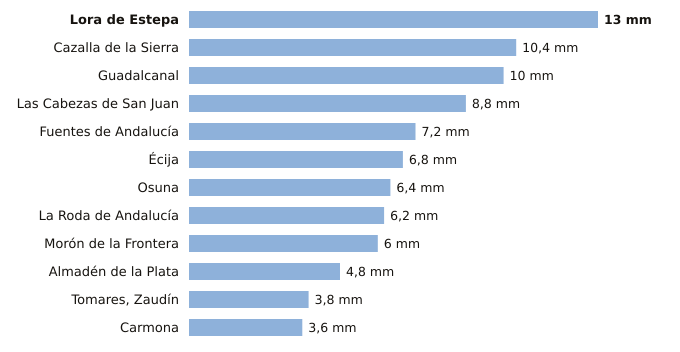

Values plotted in this chart, from the file beside it:
estacion, provincia, indicativo, mm_6_dias_anteriores, mm_hoy, mm_7_dias, horas_de_hoy
Lora de Estepa, Sevilla, 5612X, 13.0, 0.0, 13.0, 1
Cazalla de la Sierra, Sevilla, 5704B, 10.4, 0.0, 10.4, 3
Guadalcanal, Sevilla, 5726X, 10.0, 0.0, 10.0, 3
Las Cabezas de San Juan, Sevilla, 5891X, 8.8, 0.0, 8.8, 2
Fuentes de Andalucía, Sevilla, 5656, 7.2, 0.0, 7.2, 2
Écija, Sevilla, 5641X, 6.8, 0.0, 6.8, 3
Osuna, Sevilla, 5998X, 6.4, 0.0, 6.4, 2
La Roda de Andalucía, Sevilla, 5612B, 6.2, 0.0, 6.2, 3
Morón de la Frontera, Sevilla, 5796, 6.0, 0.0, 6.0, 3
Almadén de la Plata, Sevilla, 5733X, 4.8, 0.0, 4.8, 2
Tomares, Zaudín, Sevilla, 5788X, 3.8, 0.0, 3.8, 3
Carmona, Sevilla, 5702X, 3.6, 0.0, 3.6, 2
